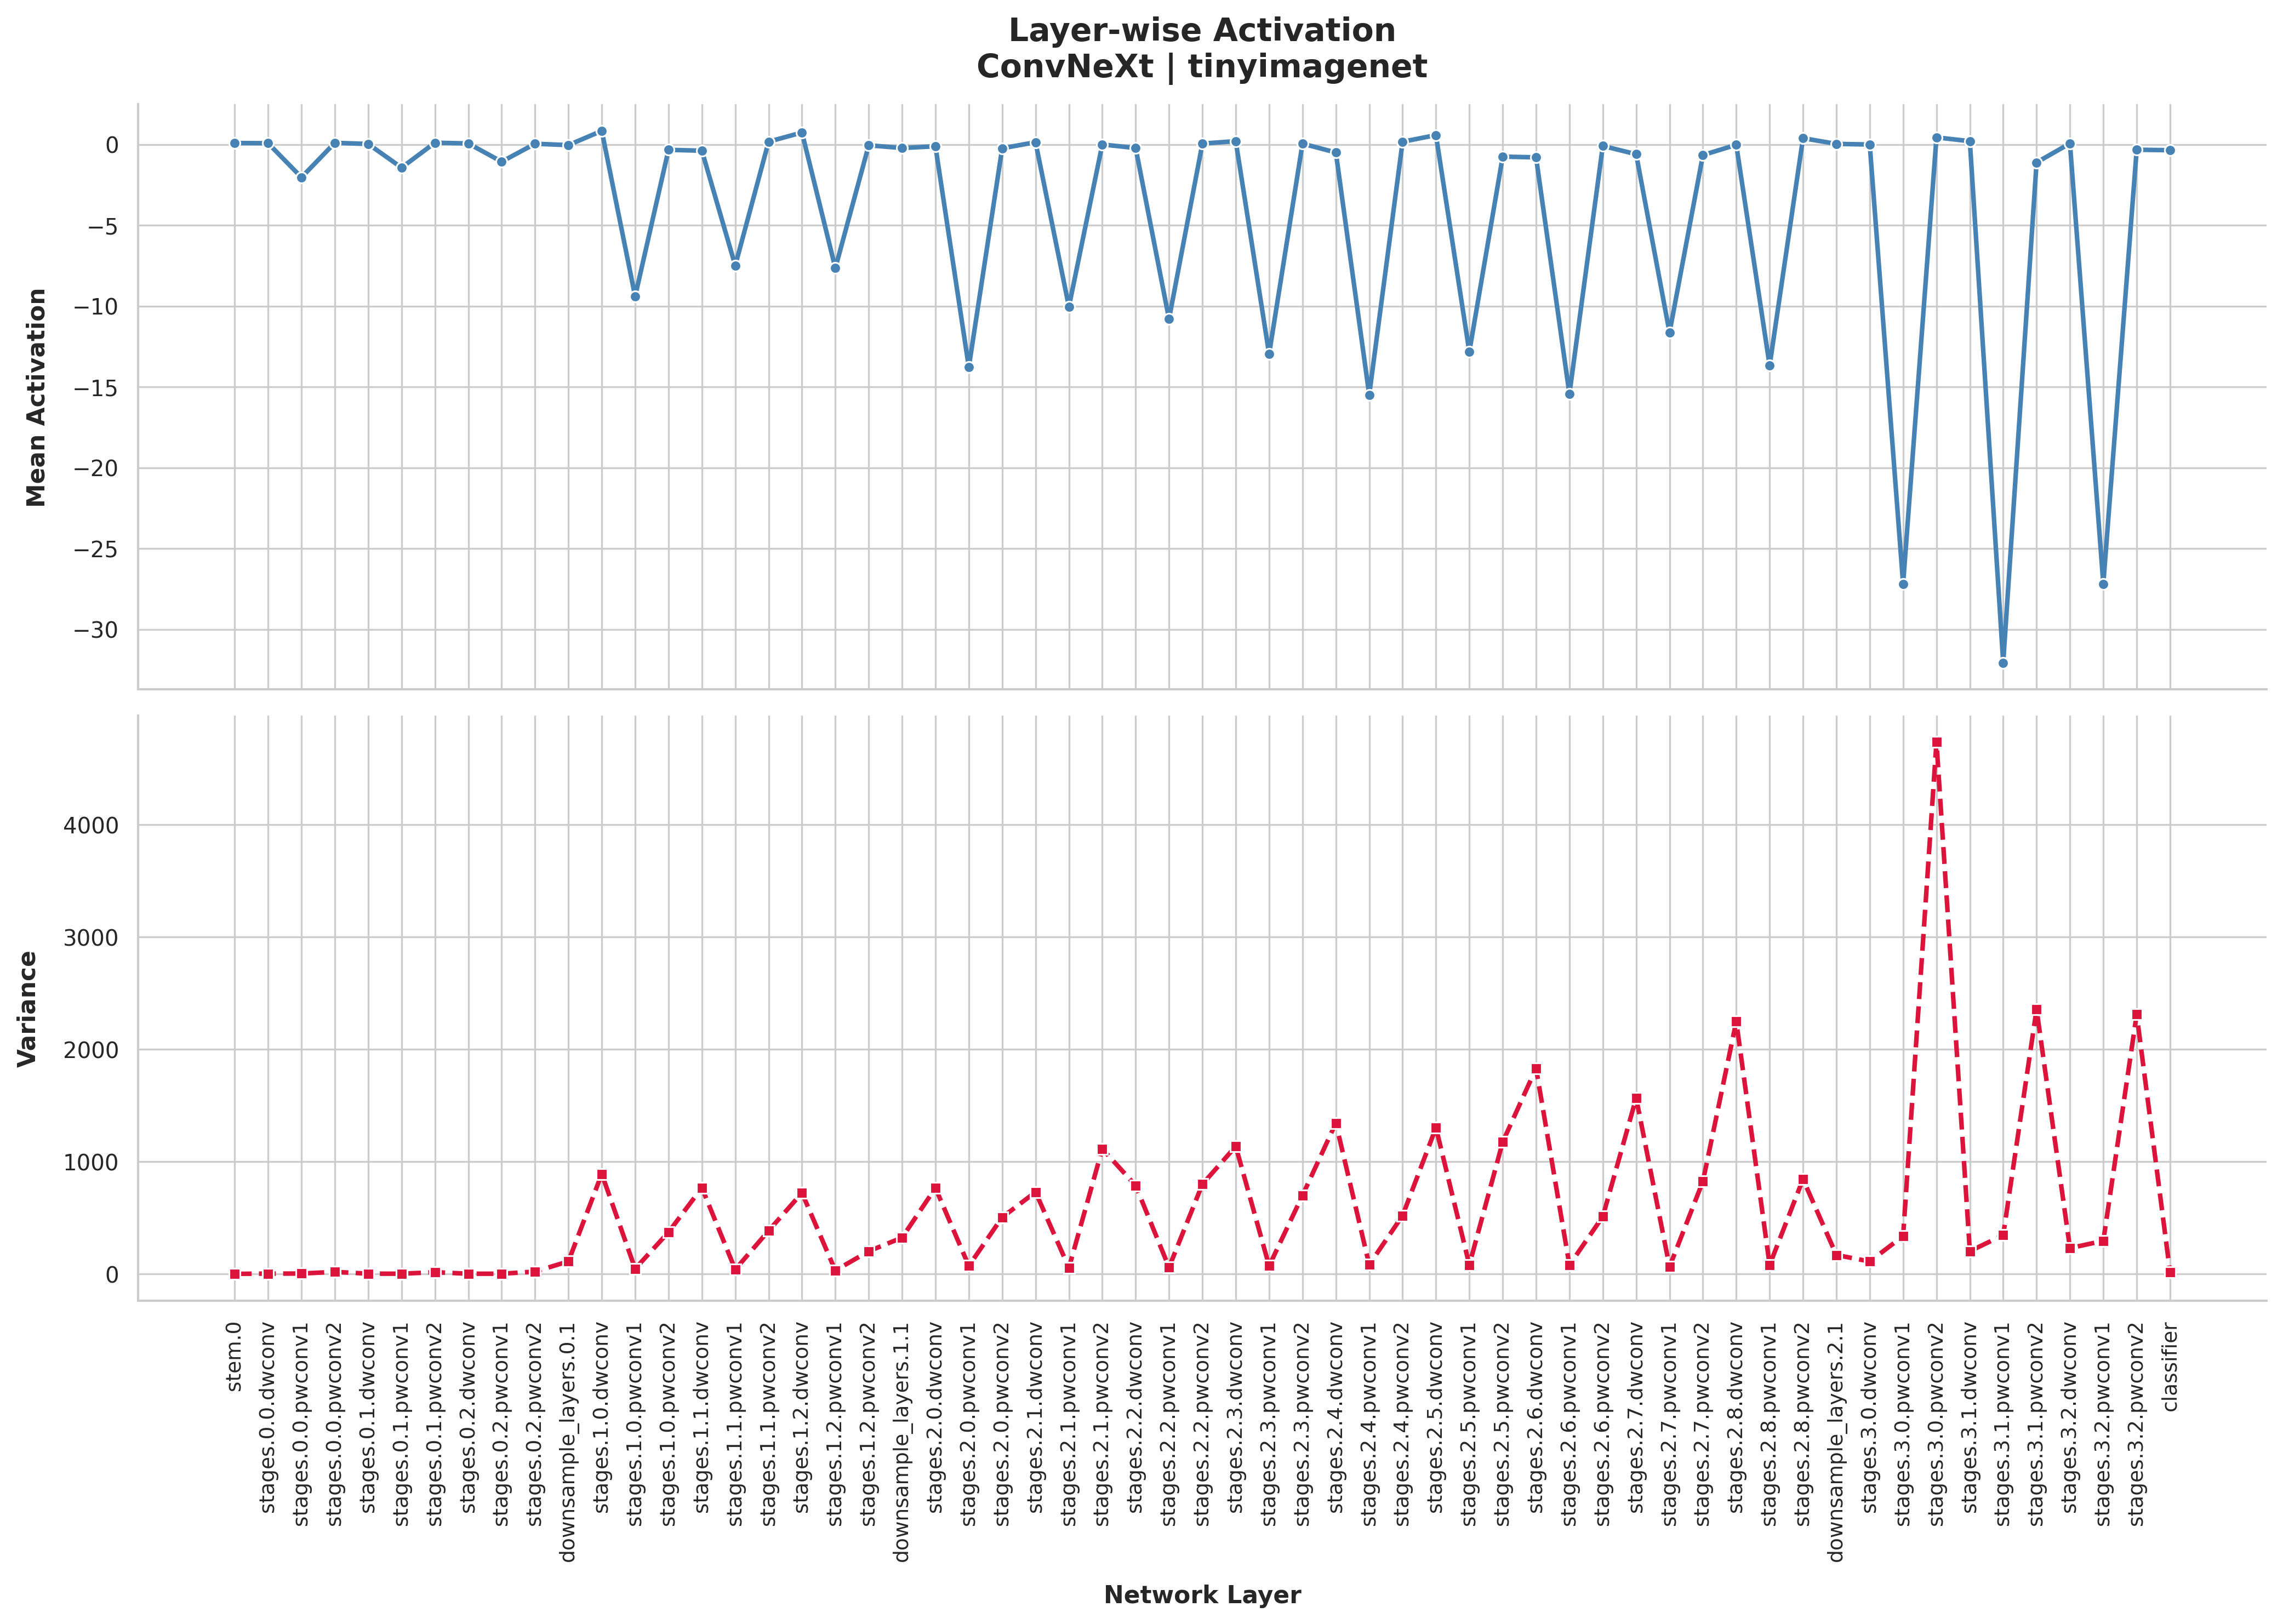

Source data for this figure (header and first rows):
Layer, Mean Activation, Variance
stem.0, 0.09022, 1.331
stages.0.0.dwconv, 0.07715, 3.57
stages.0.0.pwconv1, -2.034, 4.08
stages.0.0.pwconv2, 0.102, 19.34
stages.0.1.dwconv, 0.03179, 2.953
stages.0.1.pwconv1, -1.433, 2.545
stages.0.1.pwconv2, 0.1078, 16.23
stages.0.2.dwconv, 0.06387, 2.523
stages.0.2.pwconv1, -1.066, 2.422
stages.0.2.pwconv2, 0.04595, 21.67
downsample_layers.0.1, -0.03941, 112.2
stages.1.0.dwconv, 0.8431, 891
stages.1.0.pwconv1, -9.401, 46.7
stages.1.0.pwconv2, -0.3308, 372.2
stages.1.1.dwconv, -0.3856, 768.4
stages.1.1.pwconv1, -7.492, 40.13
stages.1.1.pwconv2, 0.1743, 385.4
stages.1.2.dwconv, 0.7407, 722.2
stages.1.2.pwconv1, -7.649, 31.18
stages.1.2.pwconv2, -0.05226, 202.6
downsample_layers.1.1, -0.2172, 323.8
stages.2.0.dwconv, -0.1127, 766.2
stages.2.0.pwconv1, -13.78, 72.19
stages.2.0.pwconv2, -0.2366, 505.1
stages.2.1.dwconv, 0.1413, 729.5
stages.2.1.pwconv1, -10.04, 55.2
stages.2.1.pwconv2, 0.0008272, 1114
stages.2.2.dwconv, -0.2179, 787.9
stages.2.2.pwconv1, -10.8, 58.93
stages.2.2.pwconv2, 0.05412, 799.2
stages.2.3.dwconv, 0.2067, 1136
stages.2.3.pwconv1, -12.97, 72.06
stages.2.3.pwconv2, 0.0497, 699.6
stages.2.4.dwconv, -0.4935, 1344
stages.2.4.pwconv1, -15.49, 82.59
stages.2.4.pwconv2, 0.1697, 520.3
stages.2.5.dwconv, 0.5809, 1302
stages.2.5.pwconv1, -12.83, 81.23
stages.2.5.pwconv2, -0.7497, 1175
stages.2.6.dwconv, -0.7974, 1831
stages.2.6.pwconv1, -15.44, 79.59
stages.2.6.pwconv2, -0.09005, 511.6
stages.2.7.dwconv, -0.6021, 1567
stages.2.7.pwconv1, -11.64, 64.54
stages.2.7.pwconv2, -0.6565, 824.7
stages.2.8.dwconv, -0.0196, 2248
stages.2.8.pwconv1, -13.68, 80.38
stages.2.8.pwconv2, 0.3895, 843.8
downsample_layers.2.1, 0.03638, 169.3
stages.3.0.dwconv, -0.0009918, 111.6
stages.3.0.pwconv1, -27.2, 337.8
stages.3.0.pwconv2, 0.4385, 4736
stages.3.1.dwconv, 0.205, 202.9
stages.3.1.pwconv1, -32.07, 346.2
stages.3.1.pwconv2, -1.114, 2357
stages.3.2.dwconv, 0.06638, 230.5
stages.3.2.pwconv1, -27.19, 295
stages.3.2.pwconv2, -0.3251, 2311
classifier, -0.354, 17.8
